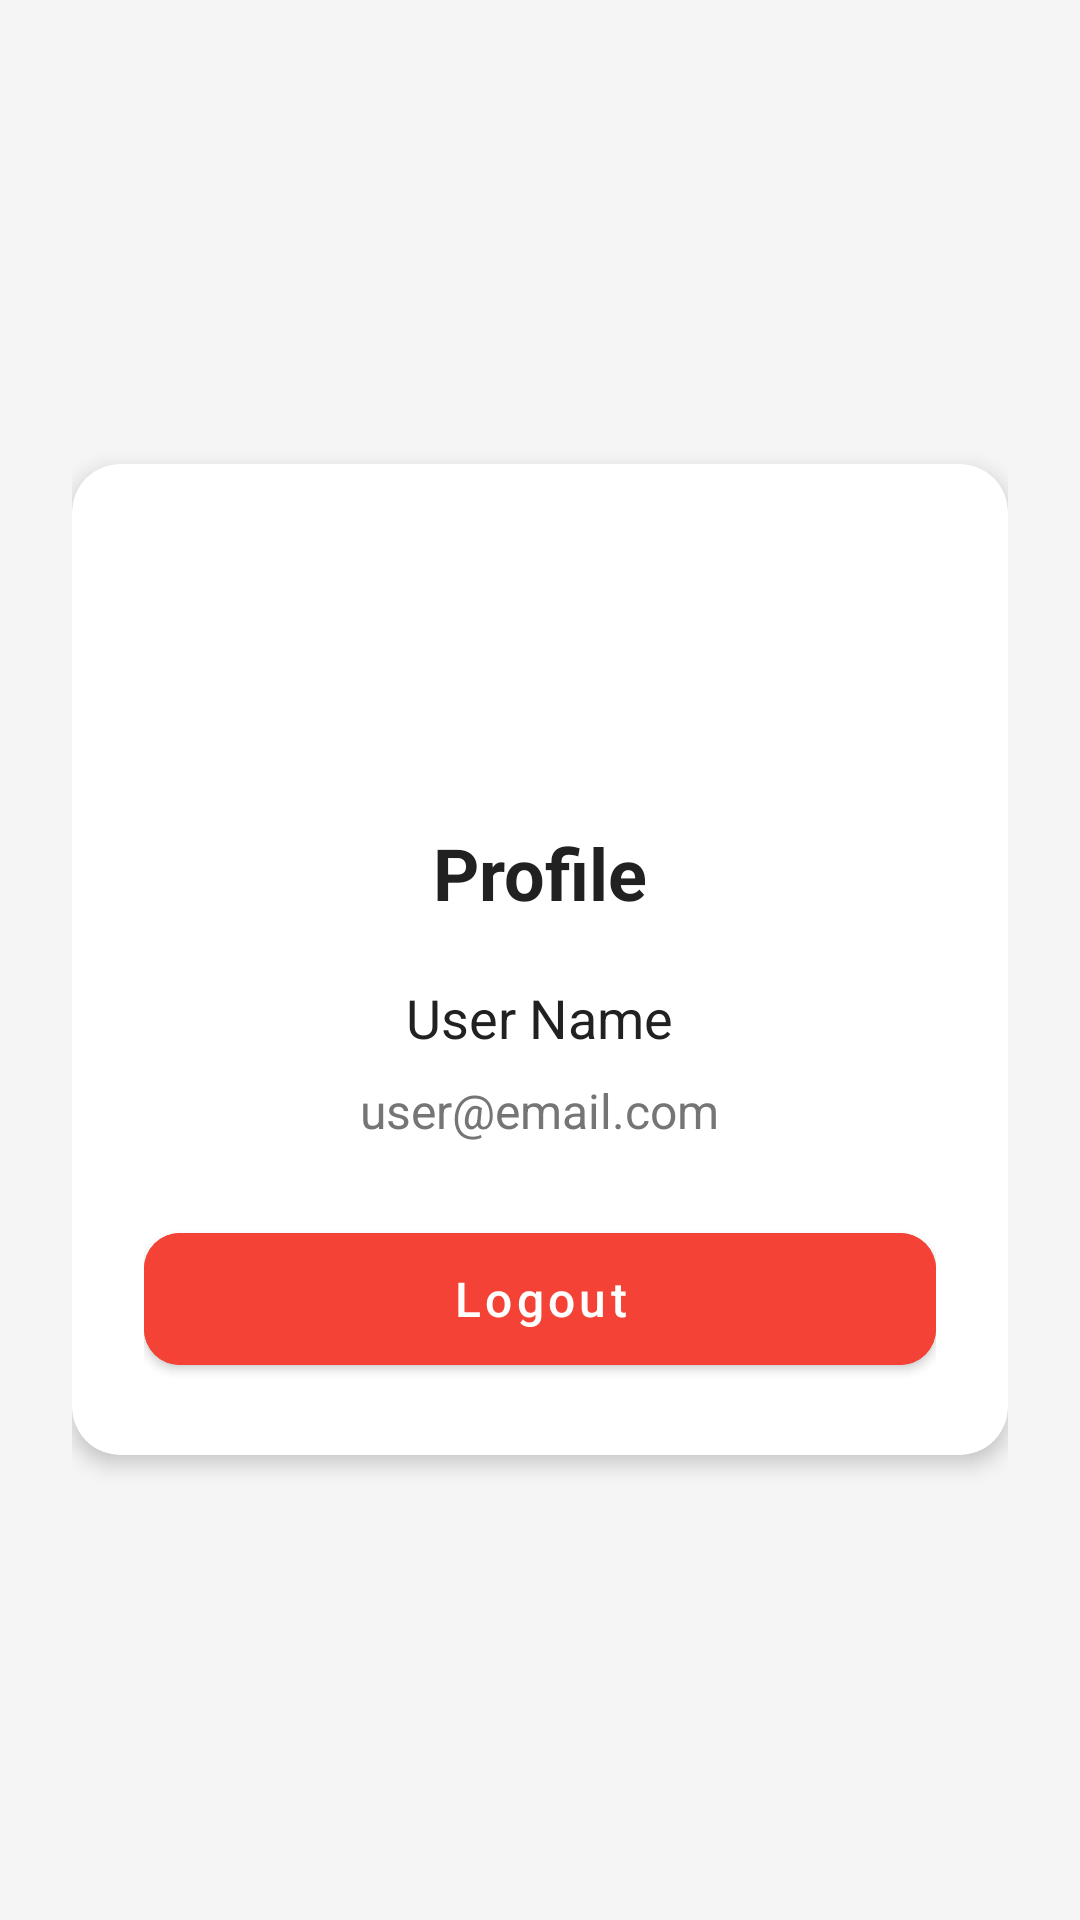

Produce the Android XML layout that renders to this screen, including the resource entries it uses.
<!-- AndroidManifest.xml: application theme FoodGo -->
<!-- res/layout/fragment_profile.xml -->
<?xml version="1.0" encoding="utf-8"?>
<LinearLayout
    xmlns:android="http://schemas.android.com/apk/res/android"
    xmlns:app="http://schemas.android.com/apk/res-auto"
    android:layout_width="match_parent"
    android:layout_height="match_parent"
    android:orientation="vertical"
    android:background="@color/background_gray"
    android:padding="24dp"
    android:gravity="center">

    <androidx.cardview.widget.CardView
        android:layout_width="match_parent"
        android:layout_height="wrap_content"
        app:cardCornerRadius="16dp"
        app:cardElevation="4dp"
        android:backgroundTint="@color/white">

        <LinearLayout
            android:layout_width="match_parent"
            android:layout_height="wrap_content"
            android:orientation="vertical"
            android:padding="24dp"
            android:gravity="center">

            <ImageView
                android:layout_width="80dp"
                android:layout_height="80dp"
                android:src="@drawable/ic_profile"
                app:tint="@color/purple_primary"
                android:contentDescription="@string/profile_title" />

            <TextView
                android:layout_width="wrap_content"
                android:layout_height="wrap_content"
                android:text="@string/profile_title"
                android:textSize="24sp"
                android:textStyle="bold"
                android:textColor="@color/text_primary"
                android:layout_marginTop="16dp" />

            <TextView
                android:id="@+id/tvUserName"
                android:layout_width="wrap_content"
                android:layout_height="wrap_content"
                android:text="@string/user_name"
                android:textSize="18sp"
                android:textColor="@color/text_primary"
                android:layout_marginTop="20dp" />

            <TextView
                android:id="@+id/tvUserEmail"
                android:layout_width="wrap_content"
                android:layout_height="wrap_content"
                android:text="@string/user_email"
                android:textSize="16sp"
                android:textColor="@color/text_secondary"
                android:layout_marginTop="8dp" />

            <Button
                android:id="@+id/btnLogout"
                android:layout_width="match_parent"
                android:layout_height="56dp"
                android:text="@string/logout_button"
                android:textColor="@color/white"
                android:backgroundTint="@color/error_red"
                android:layout_marginTop="24dp"
                style="@style/PrimaryButton" />

        </LinearLayout>

    </androidx.cardview.widget.CardView>

</LinearLayout>
<!-- resources referenced by this layout -->
<resources>
  <color name="background_gray">#F5F5F5</color>
  <color name="error_red">#F44336</color>
  <color name="purple_primary">#7C4DFF</color>
  <color name="text_primary">#212121</color>
  <color name="text_secondary">#757575</color>
  <color name="white">#FFFFFF</color>
  <string name="logout_button">Logout</string>
  <string name="profile_title">Profile</string>
  <string name="user_email">user@email.com</string>
  <string name="user_name">User Name</string>
  <style name="PrimaryButton" parent="Widget.MaterialComponents.Button">
          <item name="android:layout_width">match_parent</item>
          <item name="android:layout_height">56dp</item>
          <item name="android:textColor">@color/white</item>
          <item name="android:textSize">16sp</item>
          <item name="android:textAllCaps">false</item>
          <item name="backgroundTint">@color/purple_primary</item>
          <item name="cornerRadius">12dp</item>
      </style>
  <style name="FoodGo" parent="Theme.MaterialComponents.Light.NoActionBar">
          
          <item name="colorPrimary">@color/purple_primary</item>
          <item name="colorPrimaryDark">@color/purple_dark</item>
          <item name="colorAccent">@color/purple_primary</item>
          
          
          <item name="android:statusBarColor">@color/purple_primary</item>
          
          
          <item name="android:windowBackground">@color/background_gray</item>
      </style>
  <color name="purple_dark">#651FFF</color>
</resources>
